Run: headless pygame with SDL's dummy video driver; simulated clock (each Clock.tick advances the game by its frame time, no real sleeping); random seed 0; keys injected as events and as key.get_pressed() state; no mouse input.
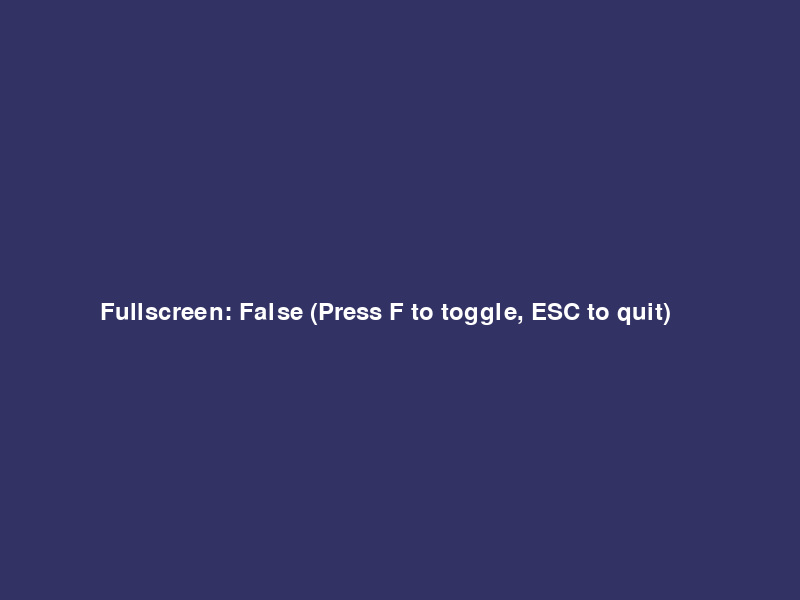
Frame 1 of 4 · flips 1–60 · no input
Frame 2 of 4 · flips 61–180 · tapped SPACE, RETURN · held RIGHT (→), D · screen unchanged from frame 1, image omitted
Frame 3 of 4 · flips 181–300 · held DOWN (↓), S · screen unchanged from frame 2, image omitted
Frame 4 of 4 · flips 301–420 · held LEFT (←), A, UP (↑), W · screen unchanged from frame 3, image omitted

The pygame program that drew these frames:

"""
Minimal test to verify fullscreen toggle works.
"""
import pygame
import sys

def test_fullscreen_toggle():
    pygame.init()
    pygame.display.set_caption("Fullscreen Test")

    # Create windowed mode first
    screen = pygame.display.set_mode((800, 600))
    print(f"[INIT] Created window: {screen.get_size()}")

    running = True
    fullscreen = False
    clock = pygame.time.Clock()

    while running:
        for event in pygame.event.get():
            if event.type == pygame.QUIT:
                running = False
            elif event.type == pygame.KEYDOWN:
                if event.key == pygame.K_f:
                    print(f"[TOGGLE] F pressed, current fullscreen={fullscreen}")
                    fullscreen = not fullscreen

                    flags = pygame.FULLSCREEN if fullscreen else 0
                    print(f"[TOGGLE] Creating new display with flags={flags}")

                    screen = pygame.display.set_mode((800, 600), flags)
                    print(f"[TOGGLE] New screen size: {screen.get_size()}")

                    # Force a flip to update the display
                    screen.fill((50, 50, 100))
                    pygame.display.flip()
                    print(f"[TOGGLE] Flipped display")

                elif event.key == pygame.K_ESCAPE:
                    running = False

        # Draw something
        screen.fill((50, 50, 100) if not fullscreen else (100, 50, 50))

        # Draw some text
        font = pygame.font.Font(None, 36)
        text = font.render(f"Fullscreen: {fullscreen} (Press F to toggle, ESC to quit)", True, (255, 255, 255))
        screen.blit(text, (100, 300))

        pygame.display.flip()
        clock.tick(60)

    pygame.quit()
    print("[EXIT] Test completed")

if __name__ == "__main__":
    test_fullscreen_toggle()
